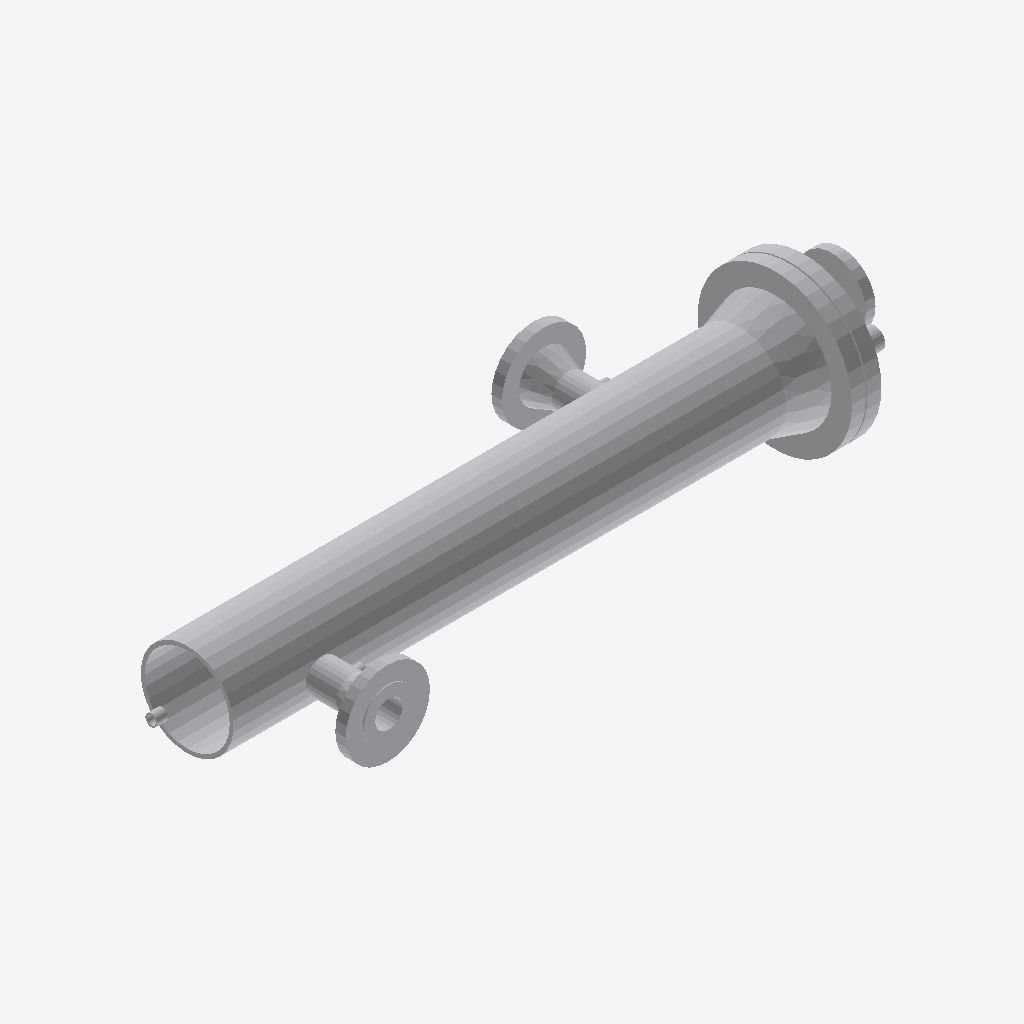
Isometric view of an IFC building model (IFC-SPF (STEP), schema IFC2X3, length unit millimetre), seen from the south-west, elements coloured by IFC class (only those large enough to see are counted): 12 other elements (light grey).
Extent 1.3 m × 0.4 m × 0.3 m (x, y, z). Elements (14): 9 IfcFlowSegment, 4 IfcFlowController, 1 IfcDistributionFlowElement.

HEADER;
FILE_DESCRIPTION(('ViewDefinition [CoordinationView]'),'2;1');
FILE_NAME('/home/giovanni/IdeaProjects/ifc/ifc-out/app/054600CK001B.ifc','2020-10-07T19:51:17',(''),('Antea'),'IFC.JAVA 0.0.1-SNAPSHOT','Antea IFC Export 0.0.1-SNAPSHOT','');
FILE_SCHEMA(('IFC2X3'));
ENDSEC;
DATA;
#15=IFCPROJECT('1V49tiiELC1ByjhSXRQjBD',#6,'05-460-0-CK-001B',$,$,$,$,(#9),#14);
#16=IFCSITE('3uB0mpcs57UfLdRE8YdUeT',#6,$,$,$,$,$,$,.COMPLEX.,$,$,$,$,$);
#67=IFCFLOWSEGMENT('1z9oybYXrFtPoSuq5TseWd',#6,'Shell','{?  "CATEGORY" : "APPMANTELLI",?  "ADESCR" : "Mantello",?  "NCOR_ALLOW" : 3,?  "NDIAMETRO" : 168.28,?  "NSPESS" : 7.11,?  "ASCHEDULE" : "ST",?  "NLUNGHEZZA" : 1000,?  "ITIPO_STD" : "0-ANSI",?  "ITIPO_',$,#57,#66,$);
#138=IFCFLOWCONTROLLER('26it_wy4101hdbWva_kApD',#6,'Nozzle','{?  "CATEGORY" : "APPFLANGE",?  "ADESCR" : "Flangia",?  "NCOR_ALLOW" : 3,?  "NDIAMETRO" : 168.28,?  "ACLASS" : "150",?  "ITIPO_STD" : "0-ANSI",?  "ITIPO_FAMSPEC" : "",?  "NDIAM_CORONA" : 279.4,?  "NCO',$,#124,#137,$);
#121=IFCFLOWCONTROLLER('2ExNUivoXAvOicYh3o33Yo',#6,'Nozzle','{?  "CATEGORY" : "APPFLANGE",?  "ADESCR" : "N2",?  "NDIAMETRO" : 60.33,?  "ACLASS" : "150",?  "ITIPO_STD" : "0-ANSI",?  "ITIPO_FAMSPEC" : "",?  "NDIAM_CORONA" : 152.4,?  "NCODOLO" : 44.45,?  "NSPESS" ',$,#120,#110,$);
#111=IFCFLOWCONTROLLER('11NdOKtq1Bp8XbHPW2sODy',#6,'Nozzle','{?  "CATEGORY" : "APPFLANGE",?  "ADESCR" : "N1",?  "NDIAMETRO" : 60.33,?  "ACLASS" : "150",?  "ITIPO_STD" : "0-ANSI",?  "ITIPO_FAMSPEC" : "",?  "NDIAM_CORONA" : 152.4,?  "NCODOLO" : 44.45,?  "NSPESS" ',$,#94,#110,$);
#150=IFCDISTRIBUTIONFLOWELEMENT('2FY4jCqh16HwYfWkKdlLsm',#6,'Blind','{?  "CATEGORY" : "APPFLANGE",?  "ADESCR" : "Cieca",?  "NDIAMETRO" : 168.28,?  "ITIPO_STD" : "0-ANSI",?  "ITIPO_FAMSPEC" : "",?  "NDIAM_CORONA" : 279.4,?  "NSPESS" : 25.4,?  "ITIPO_FLANGIA" : "100-CIEC',$,#141,#149,$);
#199=IFCFLOWCONTROLLER('3hOp1T64bE$wmxbj00Afug',#6,'Nozzle','{?  "CATEGORY" : "APPFLANGE",?  "ADESCR" : "N3",?  "NDIAMETRO" : 33.4,?  "ACLASS" : "600",?  "ITIPO_STD" : "0-ANSI",?  "ITIPO_FAMSPEC" : "",?  "NDIAM_CORONA" : 123.825,?  "NCODOLO" : 9.46,?  "NLUNGHEZ',$,#182,#198,$);
#115=IFCFLOWSEGMENT('21ilaBg_f8_vFQs9DXHxm8',#6,'Shell','{?  "CATEGORY" : "APPMANTELLI",?  "ADESCR" : "N2",?  "NDIAMETRO" : 60.33,?  "NSPESS" : 5.54,?  "NLUNGHEZZA" : 55.56,?  "ITIPO_STD" : "0-ANSI",?  "ITIPO_FAMSPEC" : ""?}',$,#114,#79,$);
#80=IFCFLOWSEGMENT('0qZoEWx39A6f65rken_kqI',#6,'Shell','{?  "CATEGORY" : "APPMANTELLI",?  "ADESCR" : "N1",?  "NDIAMETRO" : 60.33,?  "NSPESS" : 5.54,?  "NLUNGHEZZA" : 55.56,?  "ITIPO_STD" : "0-ANSI",?  "ITIPO_FAMSPEC" : ""?}',$,#70,#79,$);
#55=IFCFLOWSEGMENT('0FfsxtvsP9MPpBmMfzKw7y',#6,'Shell','{?  "CATEGORY" : "APPMANTELLI",?  "ADESCR" : "N5",?  "NDIAMETRO" : 21.34,?  "NSPESS" : 2.77,?  "ASCHEDULE" : "ST",?  "NLUNGHEZZA" : 20,?  "ITIPO_STD" : "0-ANSI",?  "ITIPO_FAMSPEC" : ""?}',$,#45,#54,$);
#212=IFCFLOWSEGMENT('10kIF1a$TBg9flC0VzGVgz',#6,'Shell','{?  "CATEGORY" : "APPMANTELLI",?  "ADESCR" : "N4",?  "NDIAMETRO" : 38,?  "NSPESS" : 4.9,?  "ASCHEDULE" : "3000SW",?  "NLUNGHEZZA" : 75,?  "ITIPO_STD" : "0-ANSI",?  "ITIPO_FAMSPEC" : ""?}',$,#202,#211,$);
#117=IFCFLOWSEGMENT('3PIb$pF_HDPx48ULJ3Qz$u',#6,'Shell','{?  "CATEGORY" : "APPMANTELLI",?  "ADESCR" : "Mantello",?  "NDIAMETRO" : 21.34,?  "NSPESS" : 2.77,?  "ASCHEDULE" : "ST",?  "NLUNGHEZZA" : 15,?  "ITIPO_STD" : "0-ANSI",?  "ITIPO_FAMSPEC" : ""?}',$,#116,#90,$);
#91=IFCFLOWSEGMENT('1I211qytnClupsTZnvPbfI',#6,'Shell','{?  "CATEGORY" : "APPMANTELLI",?  "ADESCR" : "Mantello",?  "NDIAMETRO" : 21.34,?  "NSPESS" : 2.77,?  "ASCHEDULE" : "ST",?  "NLUNGHEZZA" : 15,?  "ITIPO_STD" : "0-ANSI",?  "ITIPO_FAMSPEC" : ""?}',$,#83,#90,$);
ENDSEC;
